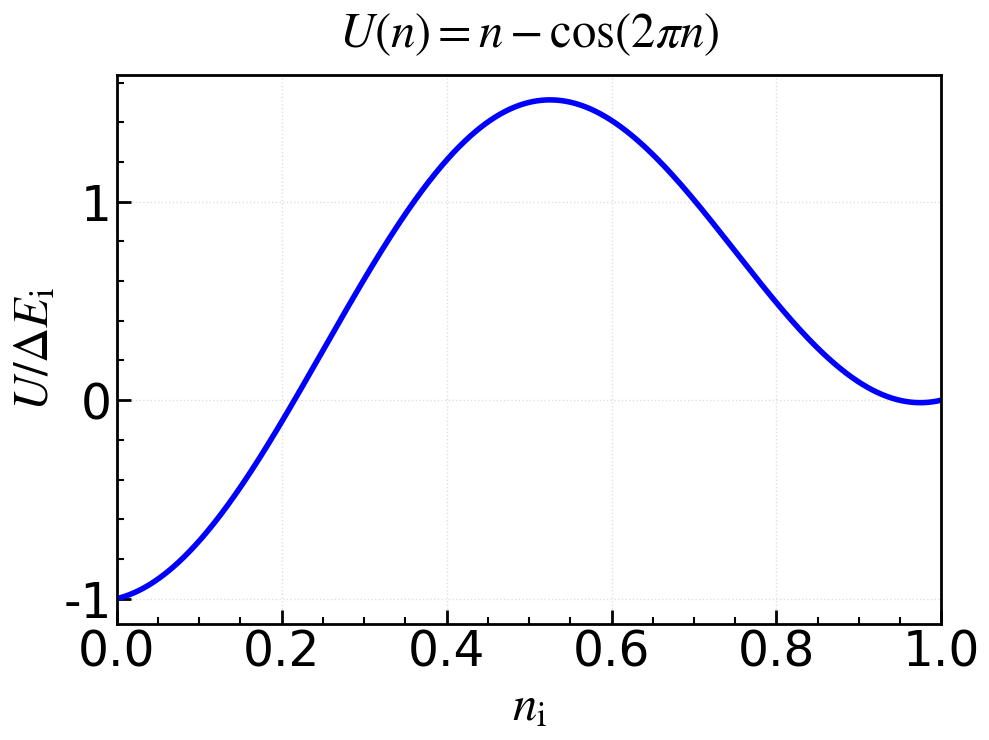

The matplotlib source for this figure:
import numpy as np
import matplotlib.pyplot as plt
import os
import matplotlib.font_manager as fm

# ============ 字体路径（如有需要可修改） ============
font_path = '/usr/share/fonts/truetype/msttcorefonts/Times_New_Roman.ttf'

# ============ 样式变量定义 ============
font_family = 'Times New Roman'
font_weight = 'normal'
math_fontset = 'stix'
math_rm = 'Times New Roman'
math_it = 'Times New Roman:italic'
math_bf = 'Times New Roman:bold'

title_fontsize = 35
label_fontsize = 35
tick_fontsize = 35
legend_fontsize = 25
legend_title_fontsize = 35

axes_linewidth = 2
xtick_major_width = 2
ytick_major_width = 2
xtick_major_size = 10
ytick_major_size = 10
grid_linewidth = 1
grid_alpha = 0.4
lines_linewidth = 4
lines_markersize = 15

xtick_direction = 'in'
ytick_direction = 'in'
xtick_top = False
ytick_right = False

figure_dpi = 100
savefig_dpi = 300

# ============ 应用全局设置 ============
if os.path.exists(font_path):
    fm.fontManager.addfont(font_path)
    font_prop = fm.FontProperties(fname=font_path)
    plt.rcParams['font.family'] = font_prop.get_name()
else:
    plt.rcParams['font.family'] = font_family

plt.rcParams.update({
    'mathtext.fontset': math_fontset,
    'mathtext.rm': math_rm,
    'mathtext.it': math_it,
    'mathtext.bf': math_bf,
    'font.weight': font_weight,
    'axes.titlesize': title_fontsize,
    'axes.labelsize': label_fontsize,
    'xtick.labelsize': tick_fontsize,
    'ytick.labelsize': tick_fontsize,
    'legend.fontsize': legend_fontsize,
    'legend.title_fontsize': legend_title_fontsize,
    'axes.linewidth': axes_linewidth,
    'xtick.major.width': xtick_major_width,
    'ytick.major.width': ytick_major_width,
    'xtick.major.size': xtick_major_size,
    'ytick.major.size': ytick_major_size,
    'grid.linewidth': grid_linewidth,
    'grid.alpha': grid_alpha,
    'lines.linewidth': lines_linewidth,
    'lines.markersize': lines_markersize,
    'figure.dpi': figure_dpi,
    'savefig.dpi': savefig_dpi,
    'xtick.direction': xtick_direction,
    'ytick.direction': ytick_direction,
    'xtick.top': xtick_top,
    'ytick.right': ytick_right,
})

def main():
    # 生成数据
    n_vals = np.linspace(0, 1, 1000)
    U_vals = n_vals - np.cos(2 * np.pi * n_vals)

    # 创建图形和坐标轴
    fig, ax = plt.subplots(figsize=(10, 7.5))

    # 绘制曲线
    ax.plot(n_vals, U_vals, '-', color='blue', linewidth=lines_linewidth)

    # 设置标签和标题
    ax.set_xlabel('$n_{\mathrm{i}}$', fontsize=label_fontsize)
    ax.set_ylabel('$ U / \Delta E_{\mathrm{i}}$', fontsize=label_fontsize)
    ax.set_title('$U(n) = n - \\cos(2\\pi n)$', fontsize=title_fontsize, pad=20)

    # 网格
    ax.grid(True, alpha=grid_alpha, linestyle=':', linewidth=grid_linewidth)
    
    ax.set_xlim(0.0,1.0)

    # 刻度样式（主刻度 + 次刻度）
    ax.tick_params(axis='both', which='major',
                   direction=xtick_direction, top=xtick_top, right=ytick_right,
                   bottom=True, left=True, width=xtick_major_width, length=xtick_major_size)
    ax.tick_params(axis='both', which='minor',
                   direction=xtick_direction, top=xtick_top, right=ytick_right,
                   bottom=True, left=True, width=xtick_major_width * 0.75, length=xtick_major_size * 0.5)
    ax.minorticks_on()

    # 边框线宽
    for spine in ax.spines.values():
        spine.set_linewidth(axes_linewidth)

    # 紧凑布局
    plt.tight_layout()

    # 保存图片（可选，这里保存到当前目录下的 Figure 文件夹）
    output_dir = "Figure"
    os.makedirs(output_dir, exist_ok=True)
    save_path = os.path.join(output_dir, "U_curve.png")
    plt.savefig(save_path, dpi=savefig_dpi, bbox_inches='tight',
                facecolor='white', edgecolor='none')
    print(f"图片已保存至: {save_path}")
\

if __name__ == "__main__":
    main()
